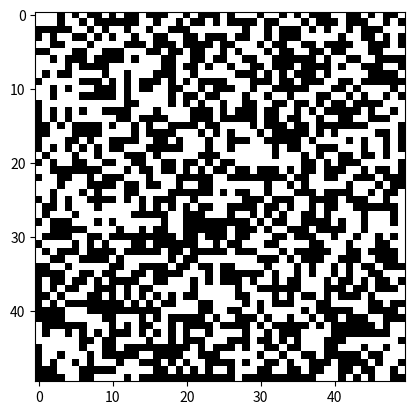

Write the Python code that produced this figure.
import numpy as np
import matplotlib.pyplot as plt
import matplotlib.animation as animation

# Set the size of the grid
grid_size = (50, 50)

# Initialize the grid randomly with ones (alive) and zeros (dead)
grid = np.random.choice([0, 1], size=grid_size)

# Function to update the grid for each iteration
def update(frameNum, img, grid, grid_size):
    new_grid = grid.copy()

    for i in range(grid_size[0]):
        for j in range(grid_size[1]):
            # Count the number of alive neighbors
            neighbors_sum = int(np.sum(grid[max(0, i-1):min(grid_size[0], i+2), max(0, j-1):min(grid_size[1], j+2)])) - grid[i, j]
            
            # Apply the rules of the Game of Life
            if grid[i, j] == 1 and (neighbors_sum < 2 or neighbors_sum > 3):
                new_grid[i, j] = 0
            elif grid[i, j] == 0 and neighbors_sum == 3:
                new_grid[i, j] = 1
    
    img.set_data(new_grid)
    grid[:] = new_grid[:]
    return img

# Create a figure and axis for plotting
fig, ax = plt.subplots()
img = ax.imshow(grid, interpolation='nearest', cmap='gray')

# Create an animation
ani = animation.FuncAnimation(fig, update, fargs=(img, grid, grid_size), frames=100, interval=200, save_count=50)

plt.show()